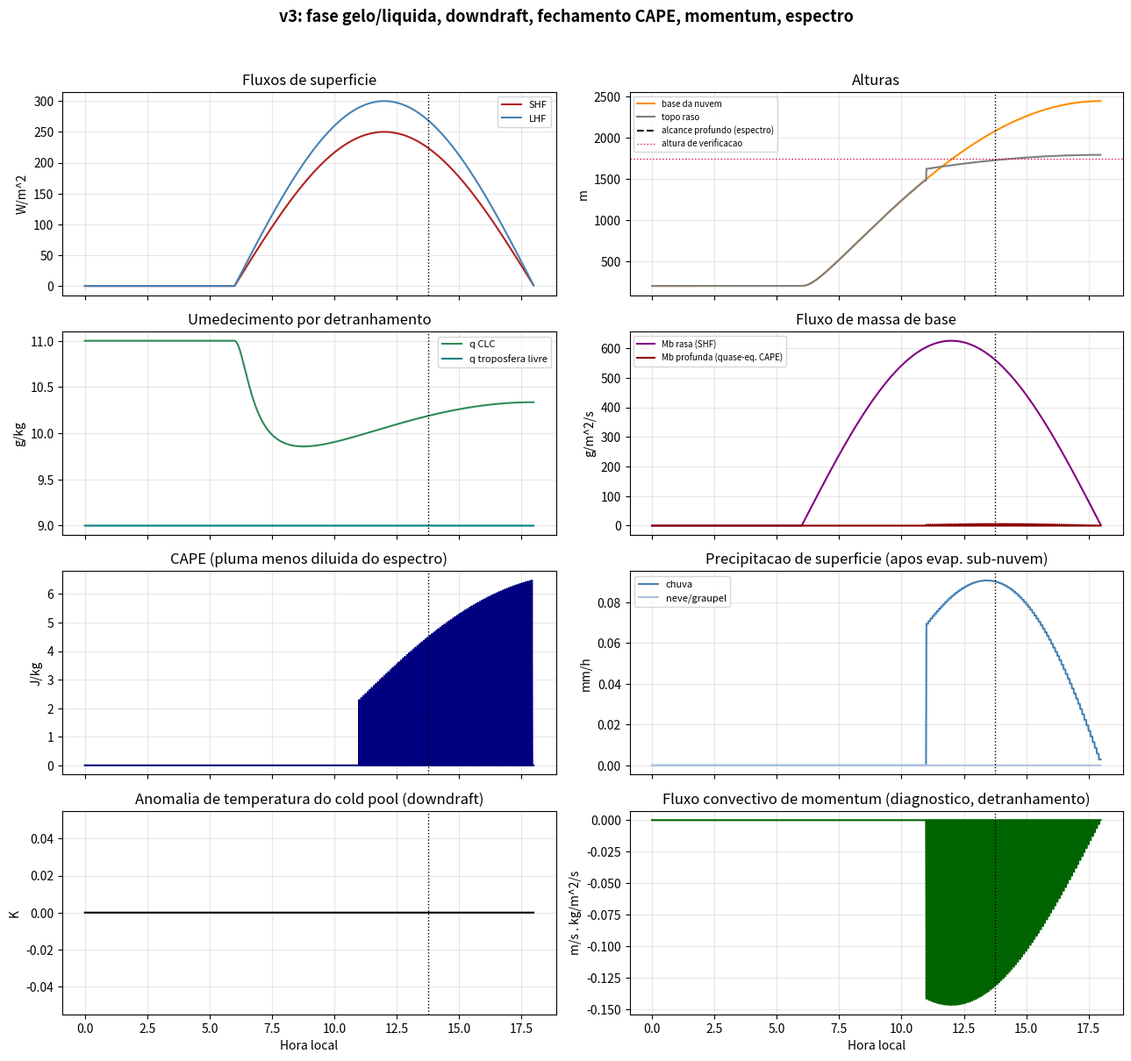
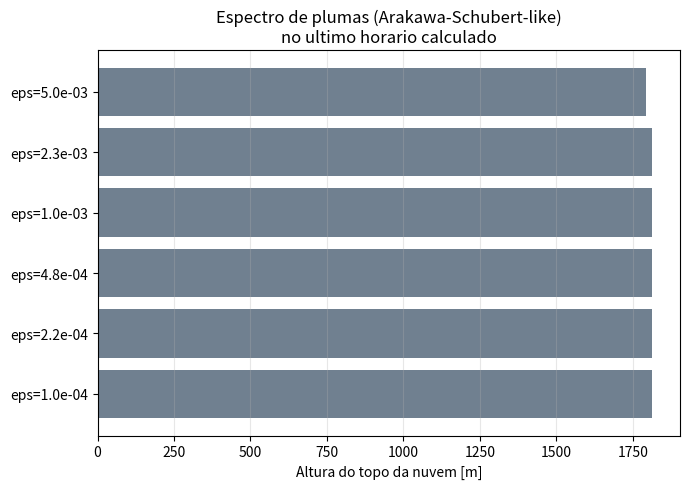

Generate these figures, in order, with matplotlib:
# -*- coding: utf-8 -*-
"""
MODELO CONCEITUAL DA TRANSICAO RASA -> PROFUNDA - v3
======================================================
Curso: Conveccao Atmosferica - Regimes de Transicao

NOVIDADES EM RELACAO A v2
--------------------------
A v2 tinha fluxo de massa real (pluma entranhante) e formacao de
precipitacao (autoconversao Tiedtke), mas ainda faltavam varios
processos fisicos de um esquema de conveccao operacional completo.
Esta versao adiciona, na mesma estrutura de pluma entranhante:

  (a) FASE GELO/LIQUIDA: agua condensada e particionada entre liquido
      (q_l) e gelo (q_i) conforme a temperatura (fracao de gelo linear
      entre 0degC e -40degC); usa energia estatica liquida-gelo (s_li) e
      calor latente efetivo (mistura L_v/L_s); autoconversao separada
      para chuva (liquido) e neve/graupel (gelo);
  (b) DOWNDRAFT CONVECTIVO: iniciado no Nivel de Afundamento Livre
      (LFS), com resfriamento evaporativo da chuva que cai atraves
      dele, gerando uma corrente descendente fria (cold pool) -
      seguindo o conceito de cudlfs/cudrft do Tiedtke;
  (c) EVAPORACAO DE PRECIPITACAO ABAIXO DA BASE DA NUVEM: parte da
      chuva que sai do downdraft evapora na camada sub-nuvem nao
      saturada antes de atingir a superficie;
  (d) DERRETIMENTO DE NEVE/GRANIZO: neve que cai abaixo do nivel de
      congelamento ambiente derrete (convertida em chuva), consumindo
      calor latente de fusao;
  (e) FECHAMENTO POR QUASE-EQUILIBRIO DE CAPE: o fluxo de massa de
      base da pluma profunda passa a responder ao CAPE disponivel
      (relaxado numa escala de tempo ajustavel), em vez de ser
      proporcional apenas ao fluxo de calor sensivel;
  (f) TRANSPORTE CONVECTIVO DE MOMENTUM: quantidade de movimento
      horizontal (u) e misturada por entranhamento/detranhamento na
      pluma, como no Tiedtke (lmfdudv), fornecendo um perfil
      diagnostico do fluxo convectivo de momentum;
  (g) ESPECTRO DE PLUMAS: em vez de so duas taxas de entranhamento
      (rasa/profunda), um espectro de N plumas e integrado a cada
      passo de tempo, ao estilo Arakawa & Schubert (1974), produzindo
      uma distribuicao de alturas de topo de nuvem;
  (h) RESFRIAMENTO RADIATIVO: um resfriamento de ceu claro lento e
      prescrito (~1,5 K/dia) enfraquece gradualmente a camada estavel
      ao longo do dia, um mecanismo adicional (secundario) de erosao
      do CIN.

Todas as constantes novas sao valores tipicos da literatura, usados
UMA VEZ (nao recalibrados exaustivamente) - o objetivo e ter a fisica
certa e testavel, nao um ajuste fino de cada parametro. Limitacoes e
simplificacoes de cada peca sao documentadas nos comentarios e no
adendo em Word que acompanha este script.
"""

"""
CORRESPONDENCIA COM A NOTACAO DO CURSO (MET-576-4_Curso_Parametrizacao_de_
Conveccao_Profunda_2025.pdf, Paulo Kubota)
=============================================================================
Slide 39, Eq. 22-23 (balanco de calor/umidade em larga escala):
    d(rhosigmas_c)/dt + nablah(sigmas_c.M_h) = d(M_c)/dz.s - d(sigmam_c s_c)/dz + rhoL(c)
    d(rhosigmaq_c)/dt + nablah(sigmaq_c.M_h) = d(M_c)/dz.q - d(sigmam_c q_c)/dz - rho(c)
  -> No codigo: run_plume() integra o equivalente de s_c (energia estatica,
     aqui liquida-gelo: sli = cp.T + g.z - Lv.ql - Ls.qi) e q_c (aqui qt,
     agua total) ao longo de z, para UMA coluna (sem adveccao horizontal
     nablah, que este modelo 1D nao representa).

Slide 66, Eq. 22-23 / Slide 70, Eq. 24-29 (fluxo de massa da nuvem M_c,
excesso de s_c e q_c sobre o ambiente ~s, ~q):
    M_c = fluxo de massa da nuvem;  sigma = Sigmaisigmai fracao de area
  -> No codigo: Mb_shallow(t), Mb_deep(t) (fluxo de massa de base) e o
     proprio "epsilon" de entranhamento dentro de run_plume().

Slide 70 (criterio de entranhamento/detranhamento):
    entranhamento:  (s_c - s).dM_c/dz > 0 ,  dM_c/dz > 0
    detranhamento:  (s_c - s).dM_c/dz < 0
  -> No codigo: a mistura por entranhamento (sli, qt relaxando para
     sli_env, qt_env) representa a mistura turbulenta continua; o
     "detranhamento organizado" no topo (mom_flux_top, last_shallow_qtop)
     representa o caso dM_c/dz<0 no nivel onde w^2->0.

Slide 75, Eq. 29, 33 (balanco de energia estatica umida na camada de
detranhamento, M_c.dh_c/dz = 0 -> h_c constante):
  -> No codigo: dentro de run_plume(), sli e qt sao exatamente
     CONSERVADOS entre niveis (so mudam por entranhamento/precipitacao) -
     a mesma ideia de conservacao de h_c=s_c+L.q_c ao longo da ascensao
     adiabatica, aqui generalizada para fase liquida+gelo (h_c -> sli).

Slides 93-97, Eq. 40-43 (fechamento por quase-equilibrio de energia
cinetica do conjunto de nuvens):
    dK/dt = (A-D).M_B  ;  tau_DIS = tempo de decaimento de K
    quase-equilibrio (tau_DIS << tau_LS):  A = D  (funcao-trabalho = dissipacao)
  -> No codigo: TAU_ADJUST (equivalente a tau_LS) e CAPE_REF definem o
     fechamento Mb_deep = Mb_shallow.(CAPE/CAPE_REF) - uma versao MUITO
     simplificada de A=D, usando o CAPE do espectro de plumas como proxy
     da funcao-trabalho A, relaxado em TAU_ADJUST em vez de resolver a
     Eq. 42 completa.

Slide 139 (diagrama CAPE/CIN, LFC, LNB - "free after Brian Mapes"):
  -> No codigo: B_arr (perfil de empuxo) dentro de run_plume(); o ponto
     onde B cruza de negativo pra positivo e o analogo do LFC; z_top
     (onde w^2->0) e o analogo do LNB para a pluma diluida (nao o LNB da
     parcela nao-diluida classica).

Slide 165, Eq. A28-A34 (Simplified Arakawa-Schubert - espectro de plumas):
    F_s = integral de eta_u(lambda,z)[s_u(lambda,z)-s(z)].m_b(lambda)dlambda - integral de eta_d(lambda,z)[s_d(lambda,z)-s(z)].m_0(lambda)dlambda
  -> No codigo: run_spectrum() integra varias taxas de entranhamento
     EPS_SPECTRUM (analogo a variar lambda), cada uma com seu m_b(lambda) implicito
     (aqui, todas usam o mesmo Mb_shallow(t), simplificacao); run_downdraft()
     e o analogo (muito simplificado) do termo eta_d/m_0(lambda) de downdraft.

Formacao de precipitacao (autoconversao): NAO vem dos slides do curso, e
sim do codigo operacional real fornecido (module_cu_tiedtke_F.txt, rotina
cuasc) - ver comentarios especificos na Secao 3 abaixo.
=============================================================================
"""

import sys
if hasattr(sys.stdout, "reconfigure"):
    sys.stdout.reconfigure(encoding="utf-8", errors="replace")
    sys.stderr.reconfigure(encoding="utf-8", errors="replace")
# (fix acima: evita UnicodeEncodeError em terminais Windows que nao usam UTF-8
#  por padrao -- necessario para os acentos e simbolos gregos usados nos prints)

import numpy as np
import matplotlib
matplotlib.use("Agg")
import matplotlib.pyplot as plt

# =====================================================================
# 1. CONSTANTES FISICAS
# =====================================================================
g = 9.81
cp = 1004.0
Rd = 287.0
Rv = 461.5
Lv = 2.5e6          # calor latente de vaporizacao [J/kg]
Lf = 3.337e5         # calor latente de fusao [J/kg]
Ls = Lv + Lf          # calor latente de sublimacao [J/kg]
eps_R = Rd / Rv

def qsat_liq(T, p):
    """Umidade especifica de saturacao sobre agua liquida [kg/kg] (Bolton 1980)."""
    Tc = T - 273.15
    es = 6.112 * np.exp(17.67 * Tc / (Tc + 243.5))   # hPa
    return eps_R * es / np.maximum(p - es, 1e-3)

def qsat_ice(T, p):
    """Umidade especifica de saturacao sobre gelo [kg/kg] (formula tipo Magnus para gelo)."""
    Tc = T - 273.15
    es = 6.112 * np.exp(22.46 * Tc / (Tc + 272.62))   # hPa
    return eps_R * es / np.maximum(p - es, 1e-3)

T_ICE_ALL = 233.15    # abaixo disso, 100% gelo
T_LIQ_ALL = 273.15    # acima disso, 100% liquido

def ice_fraction(T):
    """Fracao de gelo no condensado, rampa linear entre 0degC e -40degC."""
    f = (T_LIQ_ALL - T) / (T_LIQ_ALL - T_ICE_ALL)
    return min(max(f, 0.0), 1.0)

def qsat_mixed(T, p):
    """Umidade de saturacao em fase mista: combinacao liquido/gelo pela fracao de gelo."""
    fi = ice_fraction(T)
    return (1.0-fi)*qsat_liq(T, p) + fi*qsat_ice(T, p)

def qsat(T, p):
    return qsat_liq(T, p)

def p_of_z(z, p0=1000.0, H=8000.0):
    """Pressao hidrostatica aproximada [hPa] (escala fixa, simplificacao didatica)."""
    return p0 * np.exp(-z / H)

# =====================================================================
# 2. SONDAGEM AMBIENTE (prescrita por taxas de lapso em camadas)
# =====================================================================
Z_TOP = 14000.0
DZ = 20.0
zgrid = np.arange(0.0, Z_TOP + DZ, DZ)
pgrid = p_of_z(zgrid)

T_env0 = 297.0

LAPSE_SEGMENTS = [(0.0, 1400.0, 9.0e-3),
                  (1400.0, 1950.0, 2.8e-3),
                  (1950.0, 11000.0, 7.0e-3),
                  (11000.0, 20000.0, 0.0)]

def lapse_rate(z):
    for zlo, zhi, rate in LAPSE_SEGMENTS:
        if zlo <= z < zhi:
            return rate
    return LAPSE_SEGMENTS[-1][2]

T_env_base = np.zeros_like(zgrid)
T_env_base[0] = T_env0
for i in range(1, len(zgrid)):
    T_env_base[i] = T_env_base[i-1] - lapse_rate(zgrid[i-1]) * (zgrid[i]-zgrid[i-1])

z_transition_top = 3000.0
RH_bg = 0.40

# --- Resfriamento radiativo de ceu claro (lento, prescrito) ---
# Enfraquece a camada estavel ao longo do dia, adicionando-se ao efeito do
# umedecimento na erosao do CIN (mecanismo secundario, real e documentado
# em estudos do ciclo diurno da conveccao continental).
RAD_COOL_RATE = 1.5 / 86400.0   # K/s (~1,5 K/dia, resfriamento de onda longa tipico)
_rad_offset = [0.0]              # mutavel: atualizado a cada passo de tempo do loop diurno

def T_env_at(z):
    return np.interp(z, zgrid, T_env_base) - _rad_offset[0]

def q_env_at(z, q_ft):
    if z <= z_transition_top:
        return q_ft
    Te = T_env_at(z)
    return qsat_liq(Te, p_of_z(z)) * RH_bg

def lcl_height(T_k, q):
    Tc = T_k - 273.15
    es = q * 1000.0 / (eps_R + q*(1-eps_R))
    es = max(es, 1e-6)
    Td = 243.5*np.log(es/6.112) / (17.67 - np.log(es/6.112))
    return max(0.0, 125.0*(Tc - Td))

# --- Perfil de vento ambiente (cisalhamento simples, para transporte de momentum) ---
U0_SHEAR = 2.0        # m/s na superficie
SHEAR_RATE = 2.5e-3    # s^-1 (cisalhamento vertical do vento zonal)

def u_env_at(z):
    return U0_SHEAR + SHEAR_RATE*z

# =====================================================================
# 3. PLUMA ENTRANHANTE (ASCENDENTE) - fase mista, precipitacao (chuva+neve),
#    momentum e "detranhamento organizado" no topo
# =====================================================================
A_BUOY = 1.0
B_DRAG = 1.0

CPRCON_RATE = 1.1e-3      # 1/m -- autoconversao liquido->chuva (Tiedtke: cprcon*g)
CPRCON_ICE_RATE = 0.6e-3   # 1/m -- autoconversao gelo->neve (mais lenta: agregacao/deposicao)
DEPTH_NO_PRECIP = 100.0    # m acima da base da nuvem (reescalado - ver adendo)

def sat_adjust_mixed(sli, qt, z, p):
    """
    Resolve (T, q_vapor, q_liquido, q_gelo) dados a energia estatica
    liquida-gelo (sli = cp*T + g*z - Lv*ql - Ls*qi) e a agua total (qt),
    por iteracao de ponto fixo, usando a fracao de gelo dependente de T.

    Correspondencia com o curso: sli e o analogo de h_c = s_c + L.q_c
    (energia estatica umida do slide 66), generalizado para fase mista.
    Fora do entranhamento, sli e qt sao EXATAMENTE conservados entre
    niveis - o mesmo conteudo fisico de M_c.dh_c/dz = 0 (slide 75, Eq. 29
    e 33): a energia estatica da nuvem nao muda com a altura na ausencia
    de mistura com o ambiente.
    """
    T = (sli - g*z) / cp
    for _ in range(10):
        fi = ice_fraction(T)
        qs = qsat_mixed(T, p)
        qcond = max(0.0, qt - qs)
        ql = qcond*(1.0-fi)
        qi = qcond*fi
        Leff = Lv*ql + Ls*qi   # energia latente total ja liberada
        T_new = (sli - g*z + Leff) / cp
        if abs(T_new - T) < 1e-4:
            T = T_new
            break
        T = T_new
    fi = ice_fraction(T)
    qs = qsat_mixed(T, p)
    qcond = max(0.0, qt - qs)
    ql = qcond*(1.0-fi)
    qi = qcond*fi
    return T, qt - qcond, ql, qi

def run_plume(z0, T0, q0, w2_0, epsilon, q_ft, u0=None, zmax=Z_TOP, dz=DZ):
    """
    Integra uma pluma entranhante a partir de (z0, T0, q0), com fase
    mista liquido/gelo, formacao de precipitacao (chuva + neve) e
    transporte de momentum (se u0 for fornecido). Retorna a altura de
    detranhamento, a agua que a pluma carrega ali, a precipitacao
    (liquida e solida) e o fluxo de momentum no topo (detranhamento
    organizado).

    Correspondencia com o curso (slide 66/70, Eq. 22-29): esta funcao e
    a versao prognostica (integrada nivel a nivel) das equacoes de
    balanco de s_c, q_c e h_c da nuvem. O parametro 'epsilon' e a taxa de
    entranhamento fracionario - no curso, o SINAL de (s_c - s).dM_c/dz
    decide entranhamento vs. detranhamento (slide 70); aqui simplificamos
    para uma taxa de entranhamento CONSTANTE ao longo de toda a ascensao
    (turbulento continuo) mais um detranhamento ORGANIZADO concentrado no
    nivel onde w^2->0 (o equivalente ao dM_c/dz<0 do slide 70).
    """
    n = int((zmax - z0) / dz) + 1
    z = z0 + np.arange(n) * dz
    B_arr = np.zeros(n)
    sli = cp*T0 + g*z0
    qt = q0
    w2 = w2_0
    u = u0 if u0 is not None else u_env_at(z0)
    top_idx = n - 1
    q_final = q0
    rain_flux = 0.0
    snow_flux = 0.0
    CAPE = 0.0

    for i in range(1, n):
        Te = T_env_at(z[i]); pe = p_of_z(z[i])
        qe = q_env_at(z[i], q_ft)
        ue = u_env_at(z[i])
        sli_env = cp*Te + g*z[i]

        # entranhamento: mistura sli, qt e u (conservados) com o ambiente
        sli = sli - epsilon*dz*(sli - sli_env)
        qt = qt - epsilon*dz*(qt - qe)
        u = u - epsilon*dz*(u - ue)

        T, q, ql, qi = sat_adjust_mixed(sli, qt, z[i], pe)

        # --- autoconversao: chuva (liquido) e neve (gelo), taxas diferentes ---
        if (z[i] - z0) >= DEPTH_NO_PRECIP:
            if ql > 0.0:
                ql_new = ql/(1.0 + CPRCON_RATE*dz)
                rain_flux += (ql - ql_new)
                ql = ql_new
            if qi > 0.0:
                qi_new = qi/(1.0 + CPRCON_ICE_RATE*dz)
                snow_flux += (qi - qi_new)
                qi = qi_new
            qt = q + ql + qi
            sli = cp*T + g*z[i] - Lv*ql - Ls*qi

        Tv_u = T*(1.0 + 0.61*q - ql - qi)
        Tv_e = Te*(1.0 + 0.61*qe)
        B = g*(Tv_u - Tv_e)/Tv_e
        B_arr[i] = B
        if B > 0:
            CAPE += B*dz

        w2 = w2 + dz*(2*A_BUOY*B - 2*B_DRAG*epsilon*w2)
        q_final = q

        if w2 <= 0.0:
            top_idx = i
            break

    # --- detranhamento organizado no topo: toda a massa restante (incl.
    #     momentum) e depositada no nivel onde a pluma perde flutuabilidade ---
    u_top = u
    mom_flux_top = (u_top - u_env_at(z[top_idx]))   # anomalia de momentum detranhada

    return dict(z_top=z[top_idx], q_top=q_final, w2_end=max(w2, 0.0),
                z=z[:top_idx+1], B=B_arr[:top_idx+1],
                rain=rain_flux, snow=snow_flux, CAPE=CAPE,
                u_top=u_top, mom_flux_top=mom_flux_top)

EPS_SHALLOW = 5.0e-3
EPS_DEEP    = 1.0e-4
Z_CHECK_DEEP = 1750.0

# --- Espectro de plumas (estilo Arakawa & Schubert 1974) ---
N_SPECTRUM = 6
EPS_SPECTRUM = np.geomspace(EPS_DEEP, EPS_SHALLOW, N_SPECTRUM)

def run_spectrum(z0, T0, q0, w2_0, q_ft):
    """Integra um espectro de plumas com taxas de entranhamento entre
    EPS_DEEP e EPS_SHALLOW. Retorna a lista de resultados de run_plume.

    Correspondencia com o curso (slide 165, Eq. A32-A34, Simplified
    Arakawa-Schubert): no SAS, cada membro do espectro e indexado por uma
    taxa de entranhamento lambda, com seu proprio fluxo de massa de base
    m_b(lambda), e os fluxos totais de s e q sao a soma ponderada por m_b(lambda)
    sobre todo o espectro (F_s, F_q, Eq. A32-A33). Aqui, EPS_SPECTRUM faz
    o papel de lambda; por simplicidade, todos os membros compartilham o mesmo
    Mb_shallow(t) em vez de cada um ter seu m_b(lambda) proprio calculado por
    funcao-trabalho - uma reducao didatica do fechamento espectral completo.
    """
    return [run_plume(z0, T0, q0, w2_0, eps, q_ft) for eps in EPS_SPECTRUM]

# =====================================================================
# 4. DOWNDRAFT CONVECTIVO (corrente descendente) - resfriamento evaporativo
# =====================================================================
EPS_DOWN = 1.5e-3        # 1/m -- entranhamento do downdraft
EVAP_EFF_DOWN = 3.0e-4    # eficiencia de evaporacao da chuva no downdraft [1/m, por unidade de subsaturacao]

def run_downdraft(z_top_cloud, rain_available, T_env_cloudbase, z_cloud_base, dz=DZ):
    """
    Downdraft simplificado: inicia perto do topo da nuvem (LFS aproximado
    a 70% da profundidade da nuvem, entre a base e o topo - abaixo desse
    nivel o ar da nuvem misturado 50/50 com o ambiente e resfriado por
    evaporacao tende a ficar negativamente flutuante, seguindo o conceito
    de cudlfs do Tiedtke). Desce entranhando ar ambiente e evaporando a
    precipitacao disponivel, o que o resfria e o umedece, sustentando a
    aceleracao descendente. Retorna se o downdraft atinge a superficie e
    a anomalia de temperatura do "cold pool" resultante.
    """
    z_lfs = z_cloud_base + 0.7*(z_top_cloud - z_cloud_base)
    if z_lfs <= z_cloud_base or rain_available <= 0.0:
        return dict(reaches_surface=False, cold_pool_dT=0.0, z_lfs=z_lfs)

    Te = T_env_at(z_lfs); pe = p_of_z(z_lfs)
    qe = q_env_at(z_lfs, q_ft0_global[0])
    # parcela inicial do downdraft: mistura 50/50 com o ambiente, saturada
    # por evaporacao de parte da chuva disponivel (aproximacao simples do LFS)
    T = Te - 1.0     # pequeno deficit inicial para iniciar o afundamento
    q = min(qe*1.05, qsat_liq(Te, pe))
    w2 = 0.3
    rain = rain_available
    z = z_lfs

    while z > 0.0 and rain > 0.0:
        z_new = max(z - dz, 0.0)
        Te = T_env_at(z_new); pe = p_of_z(z_new)
        qe = q_env_at(z_new, q_ft0_global[0])

        # entranhamento do ambiente
        T = T - EPS_DOWN*dz*(T - Te)
        q = q - EPS_DOWN*dz*(q - qe)

        # evaporacao da chuva disponivel, proporcional ao deficit de saturacao
        qs = qsat_liq(T, pe)
        deficit = max(qs - q, 0.0)
        devap = min(rain, EVAP_EFF_DOWN*dz*deficit*100.0)   # fracao evaporada nesta camada
        rain -= devap
        q += devap
        T -= devap*Lv/cp   # resfriamento evaporativo

        Tv_d = T*(1.0 + 0.61*q)
        Tv_e = Te*(1.0 + 0.61*qe)
        B = g*(Tv_d - Tv_e)/Tv_e   # negativo => empuxo negativo => acelera p/ baixo

        w2 = w2 + dz*(-2*A_BUOY*B - 2*EPS_DOWN*w2)   # desce; -B (negativo) vira positivo
        z = z_new

        if w2 <= 0.0:
            return dict(reaches_surface=False, cold_pool_dT=0.0, z_lfs=z_lfs)

    if z <= 0.0:
        cold_pool_dT = T - T_env_at(0.0)
        return dict(reaches_surface=True, cold_pool_dT=cold_pool_dT, z_lfs=z_lfs,
                    rain_reaching_surface=rain)
    return dict(reaches_surface=False, cold_pool_dT=0.0, z_lfs=z_lfs)

q_ft0_global = [9.0e-3]   # referencia mutavel, atualizada no loop diurno p/ uso no downdraft

# =====================================================================
# 5. EVAPORACAO DE PRECIPITACAO ABAIXO DA BASE DA NUVEM + DERRETIMENTO DE NEVE
# =====================================================================
EVAP_SUBCLOUD_COEF = 0.15   # fracao evaporada por km de queda em ar com 100% de subsaturacao

def evap_below_cloud(rain_at_base, z_cloud_base, T_ml, q_ml):
    """Evapora uma fracao da chuva que cai da base da nuvem ate a
    superficie, proporcional a subsaturacao do ar sub-nuvem (CLC)."""
    qs_ml = qsat_liq(T_ml, p_of_z(z_cloud_base/2))
    subsat = max(0.0, 1.0 - q_ml/max(qs_ml, 1e-6))
    evap_frac = min(1.0, EVAP_SUBCLOUD_COEF * (z_cloud_base/1000.0) * subsat)
    evaporated = rain_at_base * evap_frac
    return rain_at_base - evaporated, evaporated

def melt_snow(snow_flux, z_top_cloud):
    """Derrete a neve/graupel que cai abaixo do nivel de congelamento
    ambiente, convertendo-a em chuva (consumo simplificado do calor
    latente de fusao, sem efeito retroativo na pluma)."""
    z_freezing = None
    for zz in np.arange(0.0, z_top_cloud, 50.0):
        if T_env_at(zz) >= T_LIQ_ALL:
            z_freezing = zz
            break
    if z_freezing is None or z_freezing <= 0.0:
        return snow_flux, 0.0   # topo da nuvem ja esta abaixo do congelamento -> tudo derrete perto da base
    melted = snow_flux
    return 0.0, melted

# =====================================================================
# 6. EVOLUCAO DIURNA (encroachment + balanco de umidade + fechamento CAPE)
# =====================================================================
rho0 = 1.15
gamma_theta = 2.0e-3
T_clc0 = 296.0
t_sunrise = 6*3600.0
daylength = 12*3600.0
SHF_max, LHF_max = 250.0, 300.0

def SHF(t):
    hh = t - t_sunrise
    return max(0.0, SHF_max*np.sin(np.pi*hh/daylength)) if 0 <= hh <= daylength else 0.0

def LHF(t):
    hh = t - t_sunrise
    return max(0.0, LHF_max*np.sin(np.pi*hh/daylength)) if 0 <= hh <= daylength else 0.0

q_ft0 = 9.0e-3
q_ft_sat = 14.0e-3
tau_relax = 6*3600.0
c1_mb = 2.5e-3

# --- Fechamento por quase-equilibrio de CAPE (para a pluma profunda) ---
TAU_ADJUST = 3*3600.0     # escala de tempo de ajuste do CAPE (Arakawa-Schubert-like)
CAPE_REF = 400.0           # CAPE de referencia para normalizar o fechamento [J/kg]
# Correspondencia com o curso (slides 93-97, Eq. 40-43): a suposicao de
# quase-equilibrio A=D (funcao-trabalho = dissipacao) vale quando
# tau_DIS << tau_LS. Aqui TAU_ADJUST faz o papel de tau_LS (no curso, ~10^5 s;
# usamos 3h=1,08x10^4 s, mais curto, adequado a escala deste modelo
# simplificado) e CAPE_REF converte o CAPE em uma escala comparavel ao
# M_b heuristico ja calibrado (Mb_shallow) - uma aproximacao de A=D, nao
# a solucao completa da Eq. 42.

dt = 60.0
t_end = 18*3600.0
times = np.arange(0.0, t_end, dt)
n = len(times)

h    = np.zeros(n); h[0] = 200.0
q_ml = np.zeros(n); q_ml[0] = 11.0e-3
q_ft = np.zeros(n); q_ft[0] = q_ft0
T_ml = np.zeros(n); T_ml[0] = 296.0

plume_stride = 5
z_top_shallow = np.full(n, np.nan)
z_top_deep    = np.full(n, np.nan)
survived_deep = np.zeros(n, dtype=bool)
Mb_shallow    = np.zeros(n)
Mb_deep       = np.zeros(n)
CAPE_t        = np.zeros(n)
rain_rate     = np.zeros(n)
snow_rate     = np.zeros(n)
coldpool_dT   = np.zeros(n)
downdraft_active = np.zeros(n, dtype=bool)
mom_flux_t    = np.zeros(n)
spectrum_tops_last = None

trigger_time = None
last_shallow_top = 0.0
last_shallow_qtop = q_ft0
last_rain = 0.0
last_snow = 0.0
clouds_active = False

for i in range(1, n):
    t = times[i]
    shf, lhf = SHF(t), LHF(t)
    _rad_offset[0] = RAD_COOL_RATE * t   # resfriamento radiativo acumulado ate agora

    # --- Camada limite convectiva: encroachment ---
    h2 = h[i-1]**2 + 2.0*dt*max(shf, 0.0) / (rho0*cp*gamma_theta)
    h[i] = np.sqrt(max(h2, 200.0**2))
    dh = h[i]-h[i-1]
    T_ml[i] = T_clc0 + gamma_theta * h[i]

    q_ml[i] = q_ml[i-1] + dt*(max(lhf,0.0)/(rho0*Lv*h[i])) + (q_ft[i-1]-q_ml[i-1])*(dh/h[i])
    q_ml[i] = max(q_ml[i], 1e-4)

    Mb_shallow[i] = c1_mb * max(shf, 0.0)
    q_ft0_global[0] = q_ft[i-1]

    z_lcl_now = lcl_height(T_ml[i], q_ml[i])
    clouds_active = (shf > 0.0) and (h[i] >= z_lcl_now)

    if clouds_active and (i % plume_stride == 0 or (i > 1 and not np.isfinite(z_top_shallow[i-1]))):
        z0 = z_lcl_now
        T0 = T_ml[i] - (g/cp)*z0
        q0 = qsat_liq(T0, p_of_z(z0))
        w_star2 = max(0.2, (g/T0 * shf/(rho0*cp) * h[i])**(2.0/3.0) * 0.3)

        shallow = run_plume(z0, T0, q0, w_star2, EPS_SHALLOW, q_ft[i-1])
        last_shallow_top = shallow["z_top"]
        last_shallow_qtop = shallow["q_top"]
        last_rain = shallow["rain"] * Mb_shallow[i] * 3600.0
        last_snow = shallow["snow"] * Mb_shallow[i] * 3600.0
        mom_flux_t[i] = shallow["mom_flux_top"] * Mb_shallow[i]

        # espectro de plumas -> CAPE (da menos diluida) e diagnostico de topos
        spectrum = run_spectrum(z0, T0, q0, w_star2, q_ft[i-1])
        spectrum_tops_last = [r["z_top"] for r in spectrum]
        CAPE_now = max(r["CAPE"] for r in spectrum)
        CAPE_t[i] = CAPE_now

        # fechamento por quase-equilibrio: Mb_deep responde ao CAPE disponivel
        Mb_deep[i] = Mb_shallow[i] * (CAPE_now/CAPE_REF) if CAPE_now > 0 else 0.0

        deep = spectrum[0]   # a de menor entranhamento (mais proxima da "profunda")
        z_top_deep[i] = deep["z_top"]
        survived_deep[i] = deep["z_top"] >= Z_CHECK_DEEP

        if survived_deep[i] and deep["rain"] > 0:
            dd = run_downdraft(deep["z_top"], deep["rain"], T_env_at(z0), z0)
            downdraft_active[i] = dd["reaches_surface"]
            coldpool_dT[i] = dd["cold_pool_dT"]

    elif not clouds_active:
        last_shallow_top = h[i]
        last_shallow_qtop = q_ft[i-1]
        last_rain = 0.0
        last_snow = 0.0

    z_top_shallow[i] = last_shallow_top if clouds_active else h[i]

    # --- evaporacao abaixo da nuvem + derretimento de neve (chuva/neve rasas) ---
    if clouds_active and (last_rain > 0 or last_snow > 0):
        rain_sfc, evap_amt = evap_below_cloud(last_rain, z_top_shallow[i], T_ml[i], q_ml[i])
        snow_after_melt, melted = melt_snow(last_snow, z_top_shallow[i])
        rain_rate[i] = rain_sfc + melted
        snow_rate[i] = snow_after_melt
    else:
        rain_rate[i] = 0.0
        snow_rate[i] = 0.0

    # --- umedecimento da troposfera livre pelo detranhamento real da pluma rasa ---
    if clouds_active:
        delta_z_detrain = max(last_shallow_top - h[i], 100.0)
        umedecimento = Mb_shallow[i]/rho0 * (last_shallow_qtop - q_ft[i-1]) / delta_z_detrain
    else:
        umedecimento = 0.0
    secagem = (q_ft[i-1]-q_ft0)/tau_relax
    q_ft[i] = np.clip(q_ft[i-1] + dt*(umedecimento - secagem), q_ft0, q_ft_sat)

    if trigger_time is None and survived_deep[i]:
        trigger_time = t

horas = times/3600.0
if trigger_time is not None:
    print(f"Transicao rasa -> profunda: {trigger_time/3600:.2f} h local")
else:
    print("Pluma profunda nao sobreviveu a camada de CIN no periodo simulado.")
print(f"Downdraft atingiu a superficie em {downdraft_active.sum()} dos {n} passos "
      f"({'sim' if downdraft_active.any() else 'nao'} houve cold pool).")
if downdraft_active.any():
    idx = np.where(downdraft_active)[0][0]
    print(f"Primeiro cold pool: {horas[idx]:.2f} h, DeltaT = {coldpool_dT[idx]:.2f} K")

# =====================================================================
# 7. FIGURAS
# =====================================================================
fig, axs = plt.subplots(4, 2, figsize=(13,12.3), sharex=True)
fig.suptitle("v3: fase gelo/liquida, downdraft, fechamento CAPE, momentum, espectro", fontsize=13, fontweight="bold")

axs[0,0].plot(horas, [SHF(t) for t in times], color="firebrick", label="SHF")
axs[0,0].plot(horas, [LHF(t) for t in times], color="steelblue", label="LHF")
axs[0,0].set_title("Fluxos de superficie"); axs[0,0].set_ylabel("W/m^2"); axs[0,0].legend(fontsize=8)

axs[0,1].plot(horas, h, color="darkorange", label="base da nuvem")
axs[0,1].plot(horas, z_top_shallow, color="grey", label="topo raso")
axs[0,1].plot(horas, z_top_deep, color="black", ls="--", label="alcance profundo (espectro)")
axs[0,1].axhline(Z_CHECK_DEEP, color="crimson", ls=":", lw=1, label="altura de verificacao")
axs[0,1].set_title("Alturas"); axs[0,1].set_ylabel("m"); axs[0,1].legend(fontsize=7)

axs[1,0].plot(horas, q_ml*1000, color="seagreen", label="q CLC")
axs[1,0].plot(horas, q_ft*1000, color="teal", label="q troposfera livre")
axs[1,0].set_title("Umedecimento por detranhamento"); axs[1,0].set_ylabel("g/kg"); axs[1,0].legend(fontsize=8)

axs[1,1].plot(horas, Mb_shallow*1000, color="purple", label="Mb rasa (SHF)")
axs[1,1].plot(horas, Mb_deep*1000, color="darkred", label="Mb profunda (quase-eq. CAPE)")
axs[1,1].set_title("Fluxo de massa de base"); axs[1,1].set_ylabel("g/m^2/s"); axs[1,1].legend(fontsize=7)

axs[2,0].plot(horas, CAPE_t, color="navy")
axs[2,0].set_title("CAPE (pluma menos diluida do espectro)"); axs[2,0].set_ylabel("J/kg")

axs[2,1].plot(horas, rain_rate, color="steelblue", label="chuva")
axs[2,1].plot(horas, snow_rate, color="lightsteelblue", label="neve/graupel")
axs[2,1].set_title("Precipitacao de superficie (apos evap. sub-nuvem)")
axs[2,1].set_ylabel("mm/h"); axs[2,1].legend(fontsize=8)

axs[3,0].plot(horas, coldpool_dT, color="black")
axs[3,0].set_title("Anomalia de temperatura do cold pool (downdraft)")
axs[3,0].set_ylabel("K"); axs[3,0].set_xlabel("Hora local")

axs[3,1].plot(horas, mom_flux_t, color="darkgreen")
axs[3,1].set_title("Fluxo convectivo de momentum (diagnostico, detranhamento)")
axs[3,1].set_ylabel("m/s . kg/m^2/s"); axs[3,1].set_xlabel("Hora local")

for ax in axs.flat:
    ax.grid(alpha=0.3)
    if trigger_time is not None:
        ax.axvline(trigger_time/3600.0, color="black", ls=":", lw=1.0)

plt.tight_layout(rect=[0,0,1,0.96])
plt.savefig("v3_ciclo_diurno_completo.png", dpi=150)
print("Figura salva: v3_ciclo_diurno_completo.png")

# --- Figura 2: espectro de plumas no ultimo horario calculado ---
if spectrum_tops_last is not None:
    fig2, ax2 = plt.subplots(figsize=(7,5))
    ax2.barh(range(N_SPECTRUM), spectrum_tops_last, color="slategray")
    ax2.set_yticks(range(N_SPECTRUM))
    ax2.set_yticklabels([f"eps={e:.1e}" for e in EPS_SPECTRUM])
    ax2.set_xlabel("Altura do topo da nuvem [m]")
    ax2.set_title("Espectro de plumas (Arakawa-Schubert-like)\nno ultimo horario calculado")
    ax2.grid(alpha=0.3, axis="x")
    plt.tight_layout()
    plt.savefig("v3_espectro_plumas.png", dpi=150)
    print("Figura salva: v3_espectro_plumas.png")
